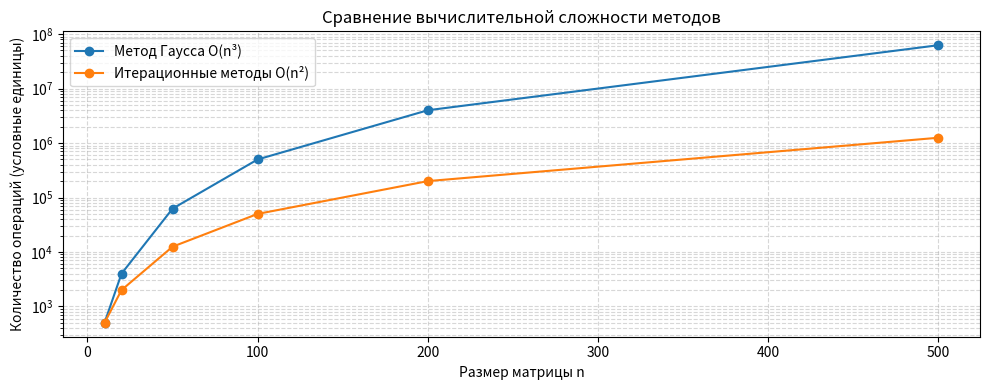

Write the Python code that produced this figure.
import os
import matplotlib.pyplot as plt

def main():
    # Размеры матрицы
    n_values = [10, 20, 50, 100, 200, 500]

    # Число операций (условные единицы)
    # Гаусс ~ O(n^3), итерационные ~ O(n^2)
    gauss_ops = [0.5 * n**3 for n in n_values]
    iter_ops  = [5.0 * n**2 for n in n_values]

    os.makedirs("plots", exist_ok=True)

    plt.figure(figsize=(10, 4))

    plt.semilogy(n_values, gauss_ops, marker="o", label="Метод Гаусса O(n³)")
    plt.semilogy(n_values, iter_ops,  marker="o", label="Итерационные методы O(n²)")

    plt.title("Сравнение вычислительной сложности методов")
    plt.xlabel("Размер матрицы n")
    plt.ylabel("Количество операций (условные единицы)")
    plt.grid(True, which="both", linestyle="--", alpha=0.5)
    plt.legend()

    plt.tight_layout()
    plt.savefig("plots/complexity_theory.png", dpi=200)
    plt.close()

if __name__ == "__main__":
    main()
